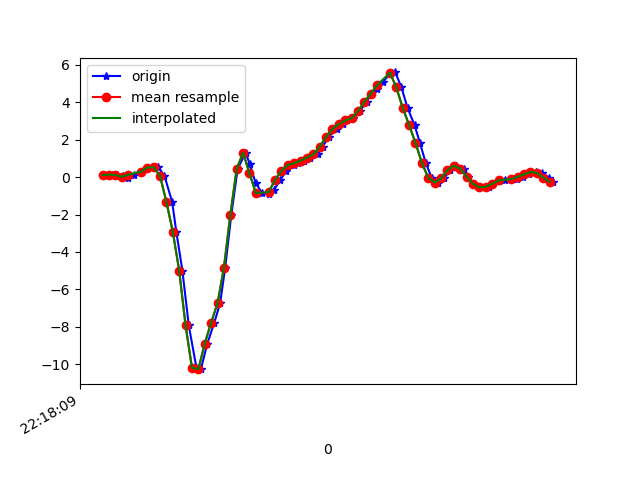

The data file committed next to this chart (first rows):
1617747489482, 443126181231989, 0.10453867, -0.23266178, 0.017201219
1617747489511, 443126200280149, 0.14, -0.08361, -0.03778
1617747489525, 443126219303493, 0.1106, 0.05811, -0.03778
1617747489544, 443126238326837, 0.06544, -0.2082, -0.03411
1617747489559, 443126257350181, -0.02374, 0.04834, -0.1221
1617747489578, 443126276231477, 0.1216, 0.03123, -0.09275
1617747489600, 443126295239077, 0.2915, -0.1948, -0.1599
1617747489622, 443126314246693, 0.4808, 0.2475, -0.2479
1617747489635, 443126333254309, 0.5383, 0.08499, -0.2284
1617747489654, 443126352286693, 0.5383, -0.2302, -0.2381
1617747489674, 443126371456197, 0.06544, 0.06178, 0.04774
1617747489698, 443126390475013, -1.33, -0.9816, 0.5474
1617747489711, 443126409493797, -2.919, -1.828, 0.8981
1617747489730, 443126428537349, -4.993, -1.968, 1.267
1617747489750, 443126447556133, -7.927, -2.983, 1.376
1617747489774, 443126466574917, -10.18, -4.192, 1.177
1617747489788, 443126485658661, -10.26, -4.604, 0.8687
1617747489808, 443126504705605, -8.903, -4.49, 0.5022
1617747489830, 443126523727781, -7.773, -4.803, 0.1687
1617747489848, 443126542749957, -6.749, -4.82, -0.1807
1617747489864, 443126561796933, -4.845, -4.478, -0.4458
1617747489883, 443126580832069, -2.035, -3.966, -0.5118
1617747489903, 443126599854853, 0.4332, -3.561, -0.4642
1617747489928, 443126618877573, 1.308, -3.289, -0.4067
1617747489941, 443126637925061, 0.6922, -3.123, -0.3481
1617747489959, 443126656947781, -0.2901, -2.868, -0.2809
1617747489979, 443126675978821, -0.8447, -2.339, -0.2333
1617747490002, 443126695001861, -0.9119, -1.796, -0.2565
1617747490017, 443126714049733, -0.6798, -1.319, -0.2931
1617747490036, 443126733072709, -0.1642, -0.7189, -0.2895
1617747490056, 443126752095813, 0.3452, 6.886502E-4, -0.2381
1617747490079, 443126771118853, 0.6494, 0.5602, -0.1758
1617747490093, 443126790155013, 0.7447, 0.9084, -0.1526
1617747490111, 443126809203269, 0.8828, 1.287, -0.1062
1617747490131, 443126828226821, 1.045, 1.747, -0.05732
1617747490154, 443126847250245, 1.216, 2.004, -0.05244
1617747490169, 443126866298501, 1.627, 2.062, -0.06954
1617747490188, 443126885333765, 2.142, 2.35, -0.08054
1617747490213, 443126904357573, 2.585, 2.831, -0.1074
1617747490232, 443126923406149, 2.829, 2.926, -0.2479
1617747490245, 443126942429957, 3.027, 2.754, -0.3823
1617747490264, 443126961453829, 3.152, 2.741, -0.502
1617747490285, 443126980470789, 3.524, 3.066, -0.5888
1617747490308, 443126999519173, 4.039, 3.104, -0.7549
1617747490321, 443127018542853, 4.458, 2.882, -0.9296
1617747490340, 443127037566469, 4.724, 2.839, -1.134
1617747490359, 443127056590085, 5.098, 2.828, -1.389
1617747490382, 443127075630981, 5.577, 2.671, -1.522
1617747490397, 443127094654469, 5.594, 2.439, -1.572
1617747490416, 443127113677957, 4.791, 2.152, -1.586
1617747490435, 443127132726277, 3.703, 1.789, -1.572
1617747490457, 443127151749637, 2.778, 1.503, -1.292
1617747490474, 443127170773125, 1.83, 1.224, -1.01
1617747490492, 443127189793925, 0.7594, 0.9304, -0.838
1617747490511, 443127208816901, -0.03963, 0.6494, -0.634
1617747490532, 443127227839621, -0.2876, 0.504, -0.4348
1617747490549, 443127246862469, -0.07261, 0.4246, -0.3469
1617747490568, 443127265910149, 0.3697, 0.4344, -0.331
1617747490588, 443127284931589, 0.6103, 0.4087, -0.2821
1617747490611, 443127303954309, 0.4466, 0.3318, -0.2039
1617747490625, 443127323001989, 0.02879, 0.2157, -0.1062
... 14 more rows
